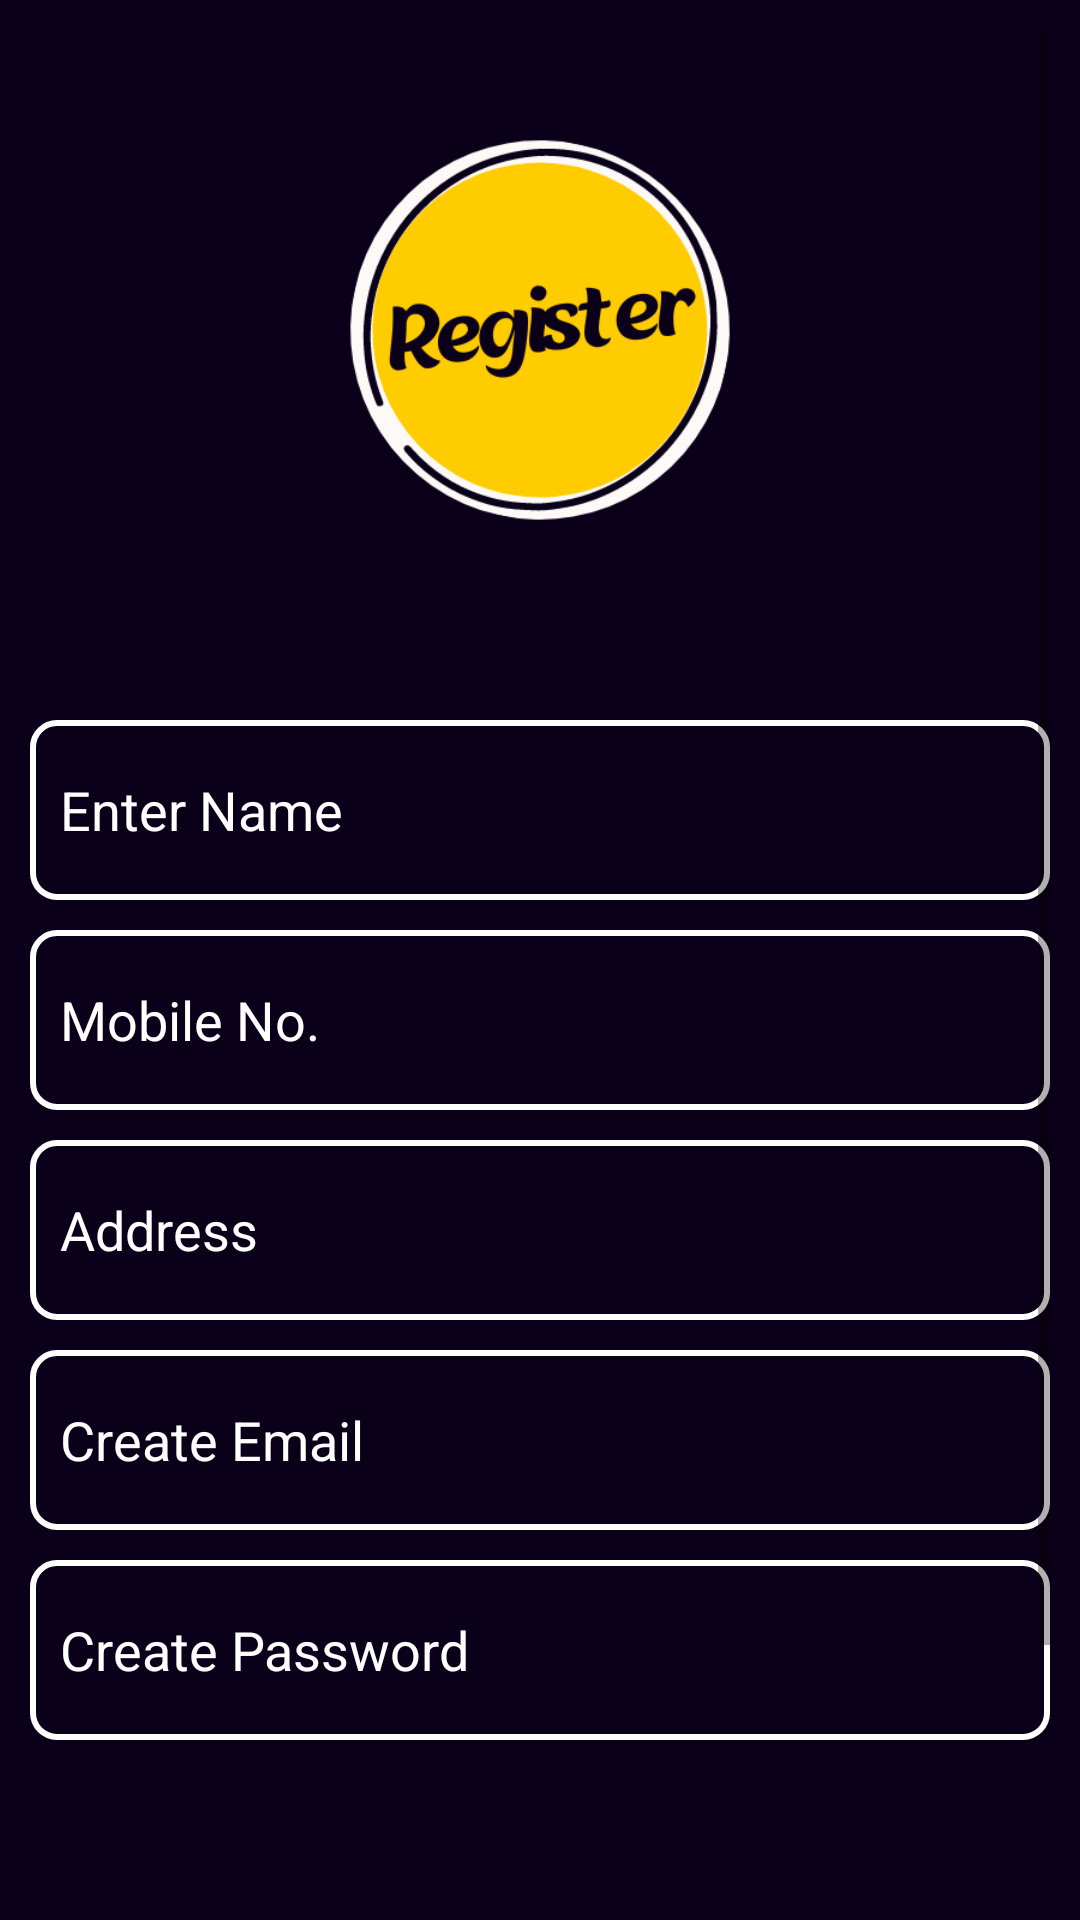

Reconstruct the res/layout file that produces this screen, plus the resources it refers to.
<!-- AndroidManifest.xml: application theme Theme.Bytebooks -->
<!-- res/layout/admin_register.xml -->
<?xml version="1.0" encoding="utf-8"?>
<ScrollView
    xmlns:android="http://schemas.android.com/apk/res/android"
    android:layout_width="match_parent"
    android:layout_height="match_parent"
    android:background="#0B0019"
    android:padding="10dp">

    <LinearLayout
        android:layout_width="match_parent"
        android:layout_height="wrap_content"
        android:orientation="vertical">

        <ImageView
            android:layout_width="wrap_content"
            android:layout_height="200dp"
            android:src="@drawable/registerlogo"
            android:layout_gravity="center" />

        <EditText
            android:layout_width="match_parent"
            android:layout_height="60dp"
            android:hint="Enter Name"
            android:id="@+id/nameadmin"
            android:textColorHint="@color/white"
            android:textColor="@color/white"
            android:background="@drawable/rectangle_shape"
            android:padding="10dp"
            android:layout_marginTop="30dp" />

        <EditText
            android:layout_width="match_parent"
            android:layout_height="60dp"
            android:hint="Mobile No."
            android:id="@+id/mobileadmin"
            android:textColor="@color/white"
            android:textColorHint="@color/white"
            android:background="@drawable/rectangle_shape"
            android:padding="10dp"
            android:layout_marginTop="10dp"
            android:inputType="number" />

        <EditText
            android:layout_width="match_parent"
            android:layout_height="60dp"
            android:hint="Address"
            android:id="@+id/addressadmin"
            android:textColor="@color/white"
            android:textColorHint="@color/white"
            android:background="@drawable/rectangle_shape"
            android:padding="10dp"
            android:layout_marginTop="10dp"
            android:inputType="text" />

        <EditText
            android:layout_width="match_parent"
            android:layout_height="60dp"
            android:hint="Create Email"
            android:id="@+id/emailinputadmin"
            android:textColor="@color/white"
            android:textColorHint="@color/white"
            android:background="@drawable/rectangle_shape"
            android:padding="10dp"
            android:layout_marginTop="10dp"
            android:inputType="textEmailAddress" />

        <EditText
            android:layout_width="match_parent"
            android:layout_height="60dp"
            android:hint="Create Password"
            android:id="@+id/passwordinputadmin"
            android:textColor="@color/white"
            android:textColorHint="@color/white"
            android:background="@drawable/rectangle_shape"
            android:padding="10dp"
            android:layout_marginTop="10dp"
            android:inputType="textPassword" />

        <Button
            android:id="@+id/registeruserbtn"
            android:layout_width="150dp"
            android:layout_height="60dp"
            android:text="Register"
            android:textStyle="bold"
            android:textSize="20dp"
            android:layout_marginTop="50dp"
            android:gravity="center"
            android:textColor="@color/black"
            android:textAlignment="center"
            android:backgroundTint="#FFCC00"
            android:layout_gravity="center" />

        <TextView
            android:layout_width="match_parent"
            android:layout_height="wrap_content"
            android:text="Old User? Log In now"
            android:textColor="@color/white"
            android:textSize="20dp"
            android:id="@+id/olduser"
            android:layout_marginTop="20dp"
            android:textAlignment="center"
            android:textStyle="bold" />

    </LinearLayout>

</ScrollView>
<!-- resources referenced by this layout -->
<resources>
  <!-- drawable rectangle_shape (drawable) -->
  <shape xmlns:android="http://schemas.android.com/apk/res/android"
      android:shape="rectangle">
      <corners android:radius="8dp" />
      <solid android:color="#0B0019" />
      <stroke
          android:width="2dp"
          android:color="@color/white" />
  </shape>
  <!-- drawable registerlogo: png bitmap (drawable, 32119 bytes) -->
  <style name="Theme.Bytebooks" parent="Theme.MaterialComponents.DayNight.NoActionBar">
          
          <item name="colorPrimary">@color/purple_500</item>
          <item name="colorPrimaryVariant">@color/purple_700</item>
          <item name="colorOnPrimary">@color/white</item>
          
          <item name="colorSecondary">@color/teal_200</item>
          <item name="colorSecondaryVariant">@color/teal_700</item>
          <item name="colorOnSecondary">@color/black</item>
          
          <item name="android:statusBarColor">?attr/colorPrimaryVariant</item>
          
      </style>
  <!-- not gathered from this repository: default colours our renderer supplied (Android Studio template values) -->
  <color name="purple_500">#FF6200EE</color>
  <color name="purple_700">#FF3700B3</color>
  <color name="teal_200">#FF03DAC5</color>
  <color name="teal_700">#FF018786</color>
  <color name="black">#FF000000</color>
  <color name="white">#FFFFFFFF</color>
</resources>
